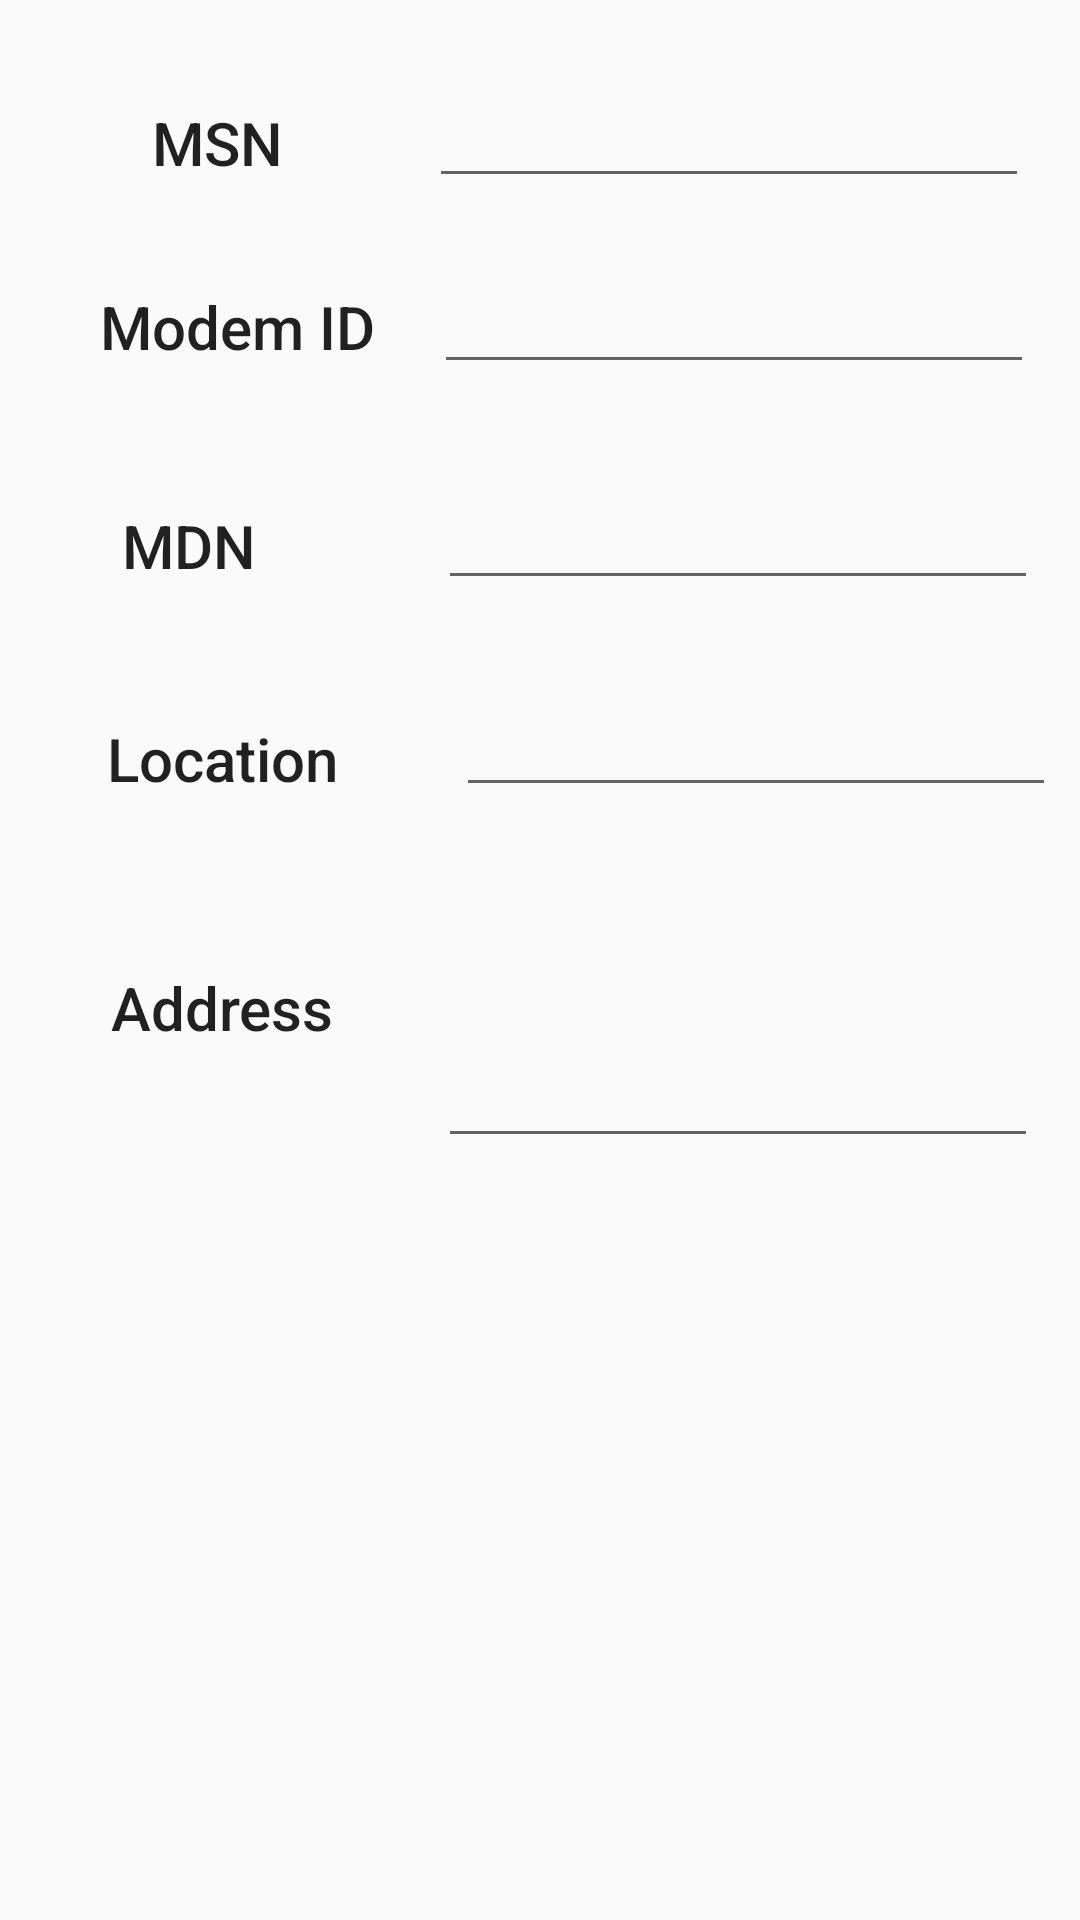

Android layout source for this screen:
<!-- AndroidManifest.xml: application theme AppTheme -->
<!-- res/layout/activity_editor.xml -->
<?xml version="1.0" encoding="utf-8"?>
<ScrollView xmlns:android="http://schemas.android.com/apk/res/android"
    xmlns:app="http://schemas.android.com/apk/res-auto"
    xmlns:tools="http://schemas.android.com/tools"
    android:layout_width="match_parent"
    android:layout_height="match_parent">

    <android.support.constraint.ConstraintLayout
        android:layout_width="match_parent"
        android:layout_height="wrap_content"
        tools:context="com.developer.sourav.streetlightapp.EditorActivity">

        <EditText
            android:id="@+id/edit_location"
            android:layout_width="200dp"
            android:layout_height="50dp"
            android:textAlignment="center"
            android:layout_marginTop="19dp"
            app:layout_constraintTop_toBottomOf="@+id/edit_mdn"
            app:layout_constraintLeft_toRightOf="@+id/textViewLocation"
            android:layout_marginStart="24dp"
            android:layout_marginEnd="8dp"
            android:maxLength="25"
            android:inputType="textCapWords"
            app:layout_constraintRight_toRightOf="parent"
            app:layout_constraintHorizontal_bias="1.0" />

        <EditText
            android:id="@+id/edit_meter_id"
            android:layout_width="200dp"
            android:layout_height="50dp"
            android:textAlignment="center"
            android:maxLength="10"
            android:inputType="text"
            app:layout_constraintLeft_toRightOf="@+id/textViewMeterId"
            android:layout_marginStart="19dp"
            app:layout_constraintTop_toTopOf="parent"
            android:layout_marginTop="16dp"
            android:layout_marginEnd="8dp"
            app:layout_constraintRight_toRightOf="parent" />

        <EditText
            android:id="@+id/edit_mdn"
            android:layout_width="200dp"
            android:layout_height="50dp"
            android:textAlignment="center"
            android:layout_marginTop="22dp"
            app:layout_constraintTop_toBottomOf="@+id/edit_modem_id"
            app:layout_constraintLeft_toRightOf="@+id/textViewMDN"
            android:layout_marginStart="44dp"
            android:layout_marginEnd="8dp"
            android:inputType="number"
            android:maxLength="11"
            app:layout_constraintRight_toRightOf="parent" />

        <TextView
            android:id="@+id/textViewMeterId"
            android:layout_width="85dp"
            android:layout_height="37dp"
            android:layout_marginStart="30dp"
            android:layout_marginTop="29dp"
            android:gravity="center"
            android:ems="10"
            android:text="@string/meterId"
            android:textAppearance="@android:style/TextAppearance.Material.Title"
            app:layout_constraintLeft_toLeftOf="parent"
            app:layout_constraintTop_toTopOf="parent" />

        <EditText
            android:id="@+id/edit_modem_id"
            android:layout_width="200dp"
            android:layout_height="50dp"
            android:textAlignment="center"
            app:layout_constraintLeft_toRightOf="@+id/textViewModemId"
            android:layout_marginStart="9dp"
            android:maxLength="12"
            android:inputType="text"
            android:layout_marginTop="12dp"
            app:layout_constraintTop_toBottomOf="@+id/edit_meter_id"
            android:layout_marginEnd="8dp"
            app:layout_constraintRight_toRightOf="parent" />

        <TextView
            android:id="@+id/textViewModemId"
            android:layout_width="98dp"
            android:layout_height="38dp"
            android:layout_marginStart="30dp"
            android:gravity="center"
            android:text="@string/modem_id"
            android:ems="10"
            android:textAppearance="@android:style/TextAppearance.Material.Title"
            android:layout_marginTop="24dp"
            app:layout_constraintTop_toBottomOf="@+id/textViewMeterId"
            app:layout_constraintLeft_toLeftOf="parent" />

        <TextView
            android:id="@+id/textViewMDN"
            android:layout_width="66dp"
            android:layout_height="36dp"
            android:layout_marginStart="30dp"
            android:gravity="center"
            android:text="@string/mdn"
            android:ems="10"
            android:textAppearance="@android:style/TextAppearance.Material.Title"
            android:layout_marginTop="36dp"
            app:layout_constraintTop_toBottomOf="@+id/textViewModemId"
            app:layout_constraintLeft_toLeftOf="parent" />

        <TextView
            android:id="@+id/textViewLocation"
            android:layout_width="88dp"
            android:layout_height="36dp"
            android:layout_marginStart="30dp"
            android:gravity="center"
            android:text="@string/location"
            android:ems="10"
            android:textAppearance="@android:style/TextAppearance.Material.Title"
            android:layout_marginTop="35dp"
            app:layout_constraintTop_toBottomOf="@+id/textViewMDN"
            app:layout_constraintLeft_toLeftOf="parent" />

        <TextView
            android:id="@+id/textViewAddress"
            android:layout_width="88dp"
            android:layout_height="36dp"
            android:layout_marginStart="30dp"
            android:gravity="center"
            android:text="@string/address"
            android:textAppearance="@android:style/TextAppearance.Material.Title"
            android:layout_marginTop="22dp"
            android:ems="10"
            app:layout_constraintTop_toBottomOf="@+id/textViewLocation"
            android:layout_marginLeft="30dp"
            app:layout_constraintLeft_toLeftOf="parent"
            app:layout_constraintBottom_toBottomOf="parent"
            android:layout_marginBottom="8dp"
            app:layout_constraintVertical_bias="0.509" />

        <EditText
            android:id="@+id/edit_address"
            android:layout_width="200dp"
            android:layout_height="100dp"
            android:ems="10"
            android:inputType="textMultiLine"
            android:textAlignment="viewStart"
            android:layout_marginTop="17dp"
            android:maxLength="40"
            app:layout_constraintTop_toBottomOf="@+id/edit_location"
            app:layout_constraintLeft_toRightOf="@+id/textViewAddress"
            android:layout_marginStart="22dp"
            android:layout_marginEnd="8dp"
            app:layout_constraintRight_toRightOf="parent" />
    </android.support.constraint.ConstraintLayout>
</ScrollView>
<!-- resources referenced by this layout -->
<resources>
  <string name="address">Address</string>
  <string name="location">Location</string>
  <string name="mdn">MDN</string>
  <string name="meterId">MSN</string>
  <string name="modem_id">Modem ID</string>
  <style name="AppTheme" parent="Theme.AppCompat.Light.DarkActionBar">
          
          <item name="colorPrimary">@color/colorPrimary</item>
          <item name="colorPrimaryDark">@color/colorPrimaryDark</item>
          <item name="colorAccent">@color/colorAccent</item>
      </style>
  <color name="colorPrimary">#3F51B5</color>
  <color name="colorPrimaryDark">#303F9F</color>
  <color name="colorAccent">#FF4081</color>
</resources>
